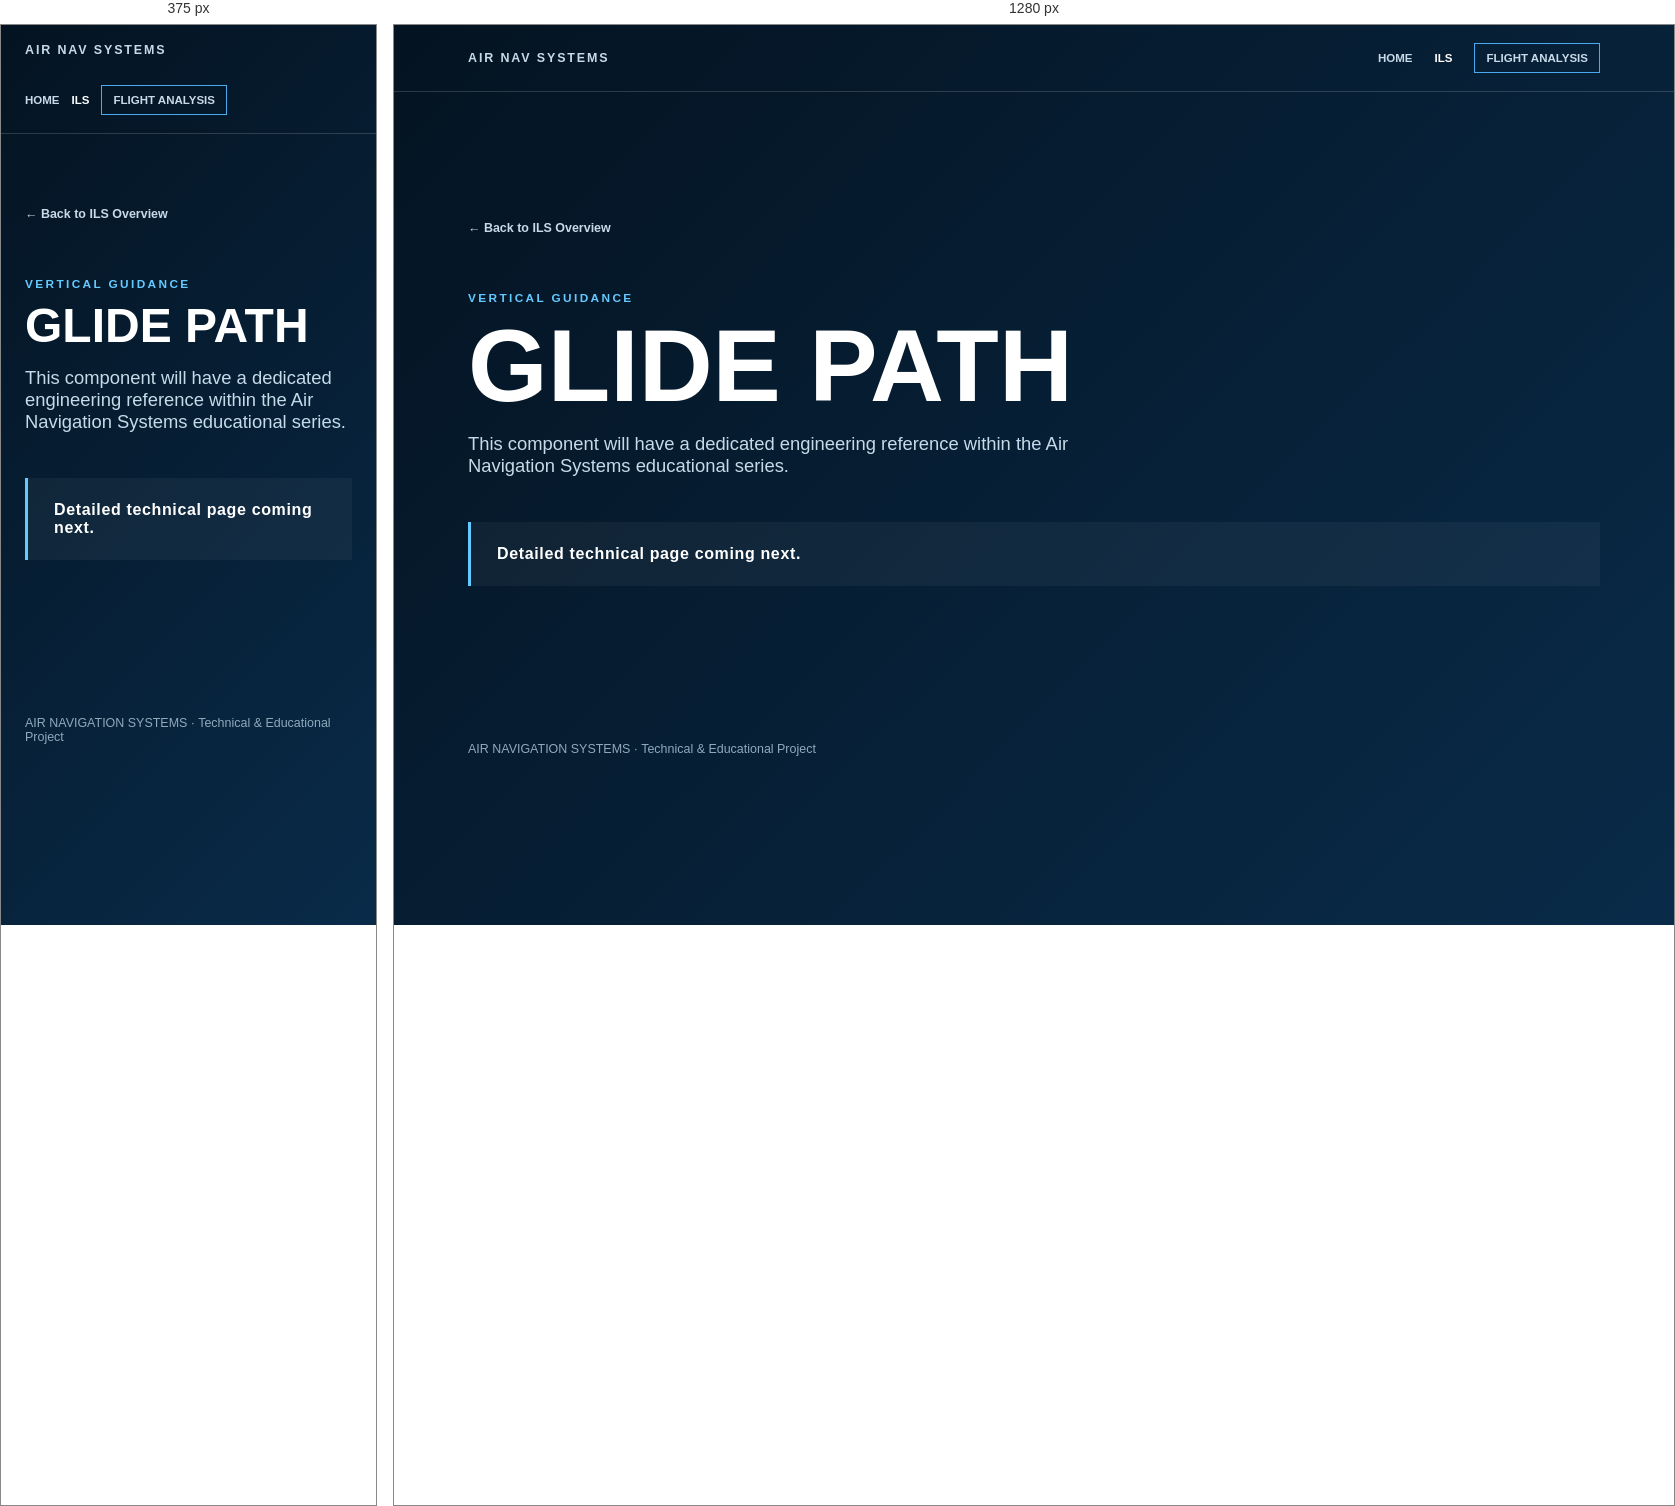
Rendered at 375 px and 1280 px, left to right.

<!-- file: index.html -->
<!doctype html>
<html lang="en"><head><meta charset="utf-8"><meta name="viewport" content="width=device-width,initial-scale=1"><meta name="description" content="Glide Path technical page coming next."><title>Glide Path | Air Navigation Systems</title>
<style>:root{--navy:#041524;--blue:#1687e8;--cyan:#64c9ff}*{box-sizing:border-box}body{margin:0;font-family:Arial,"Helvetica Neue",sans-serif;color:#fff;background:linear-gradient(135deg,#041321,#092b49);min-height:100vh}header{border-bottom:1px solid #ffffff29}.wrap{max-width:1180px;margin:auto;padding:18px 24px;display:flex;align-items:center;gap:28px}.brand{font-size:.78rem;font-weight:800;letter-spacing:.15em;text-decoration:none}nav{margin-left:auto;display:flex;gap:22px;align-items:center}a{color:#c8dae8}nav a{text-decoration:none;text-transform:uppercase;font-size:.72rem;font-weight:700}nav .active{color:#fff}nav .analysis{border:1px solid #4ba9ef;padding:8px 11px}main{max-width:1180px;margin:auto;padding:14vh 24px}.back{font-size:.78rem;font-weight:700;text-decoration:none}.label{color:var(--cyan);font-size:.74rem;font-weight:800;letter-spacing:.2em;text-transform:uppercase;margin:55px 0 12px}h1{font-size:clamp(3rem,8vw,6.5rem);line-height:.95;margin:0}p{color:#c6dbe9;font-size:1.15rem;max-width:650px}.notice{margin-top:45px;border-left:3px solid var(--cyan);background:#ffffff0b;padding:23px 26px;font-weight:700;letter-spacing:.04em}footer{max-width:1180px;margin:auto;padding:30px 24px;color:#91a9bc;font-size:.78rem}@media(max-width:700px){.wrap{align-items:flex-start;flex-direction:column}nav{margin:0;flex-wrap:wrap;gap:12px}main{padding-top:70px}}</style></head>
<body><header><div class="wrap"><a class="brand" href="../../">AIR NAV SYSTEMS</a><nav aria-label="Primary navigation"><a href="../../">Home</a><a class="active" href="../">ILS</a><a class="analysis" href="../../ils-analysis/">Flight Analysis</a></nav></div></header><main><a class="back" href="../">← Back to ILS Overview</a><p class="label">Vertical guidance</p><h1>GLIDE PATH</h1><p>This component will have a dedicated engineering reference within the Air Navigation Systems educational series.</p><div class="notice">Detailed technical page coming next.</div></main><footer>AIR NAVIGATION SYSTEMS · Technical &amp; Educational Project</footer></body></html>